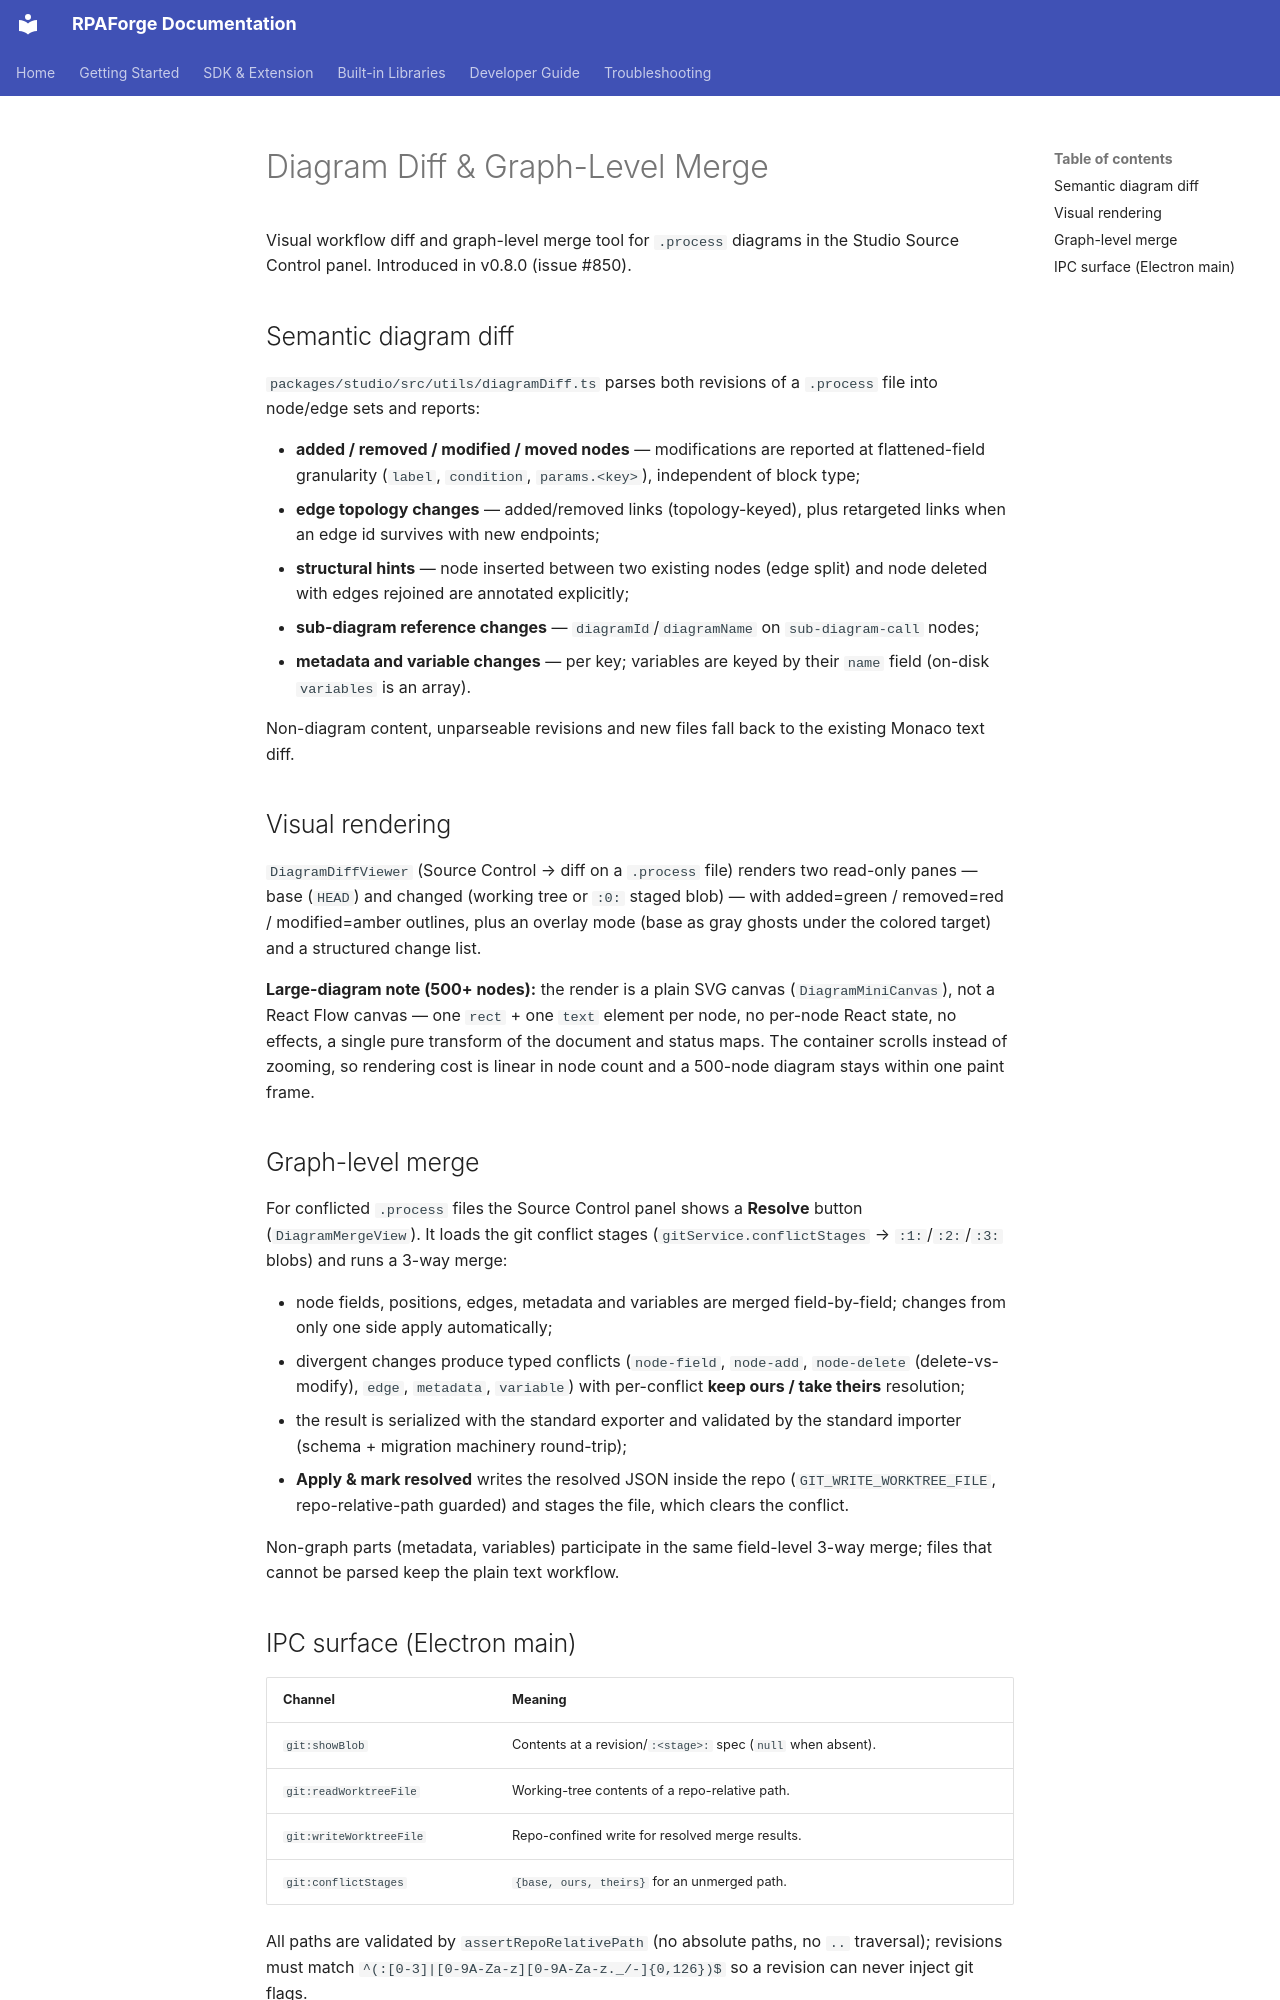

repository: chelslava/rpaforge · page: developer-guide/diagram-diff-merge/index.html · generator: mkdocs

# Diagram Diff & Graph-Level Merge

Visual workflow diff and graph-level merge tool for `.process` diagrams in
the Studio Source Control panel. Introduced in v0.8.0 (issue #850).

## Semantic diagram diff

`packages/studio/src/utils/diagramDiff.ts` parses both revisions of a
`.process` file into node/edge sets and reports:

- **added / removed / modified / moved nodes** — modifications are reported
  at flattened-field granularity (`label`, `condition`, `params.<key>`),
  independent of block type;
- **edge topology changes** — added/removed links (topology-keyed), plus
  retargeted links when an edge id survives with new endpoints;
- **structural hints** — node inserted between two existing nodes (edge
  split) and node deleted with edges rejoined are annotated explicitly;
- **sub-diagram reference changes** — `diagramId`/`diagramName` on
  `sub-diagram-call` nodes;
- **metadata and variable changes** — per key; variables are keyed by their
  `name` field (on-disk `variables` is an array).

Non-diagram content, unparseable revisions and new files fall back to the
existing Monaco text diff.

## Visual rendering

`DiagramDiffViewer` (Source Control → diff on a `.process` file) renders two
read-only panes — base (`HEAD`) and changed (working tree or `:0:` staged
blob) — with added=green / removed=red / modified=amber outlines, plus an
overlay mode (base as gray ghosts under the colored target) and a structured
change list.

**Large-diagram note (500+ nodes):** the render is a plain SVG canvas
(`DiagramMiniCanvas`), not a React Flow canvas — one `rect` + one `text`
element per node, no per-node React state, no effects, a single pure
transform of the document and status maps. The container scrolls instead of
zooming, so rendering cost is linear in node count and a 500-node diagram
stays within one paint frame.

## Graph-level merge

For conflicted `.process` files the Source Control panel shows a **Resolve**
button (`DiagramMergeView`). It loads the git conflict stages
(`gitService.conflictStages` → `:1:`/`:2:`/`:3:` blobs) and runs a 3-way
merge:

- node fields, positions, edges, metadata and variables are merged
  field-by-field; changes from only one side apply automatically;
- divergent changes produce typed conflicts (`node-field`, `node-add`,
  `node-delete` (delete-vs-modify), `edge`, `metadata`, `variable`) with
  per-conflict **keep ours / take theirs** resolution;
- the result is serialized with the standard exporter and validated by the
  standard importer (schema + migration machinery round-trip);
- **Apply & mark resolved** writes the resolved JSON inside the repo
  (`GIT_WRITE_WORKTREE_FILE`, repo-relative-path guarded) and stages the
  file, which clears the conflict.

Non-graph parts (metadata, variables) participate in the same field-level
3-way merge; files that cannot be parsed keep the plain text workflow.
